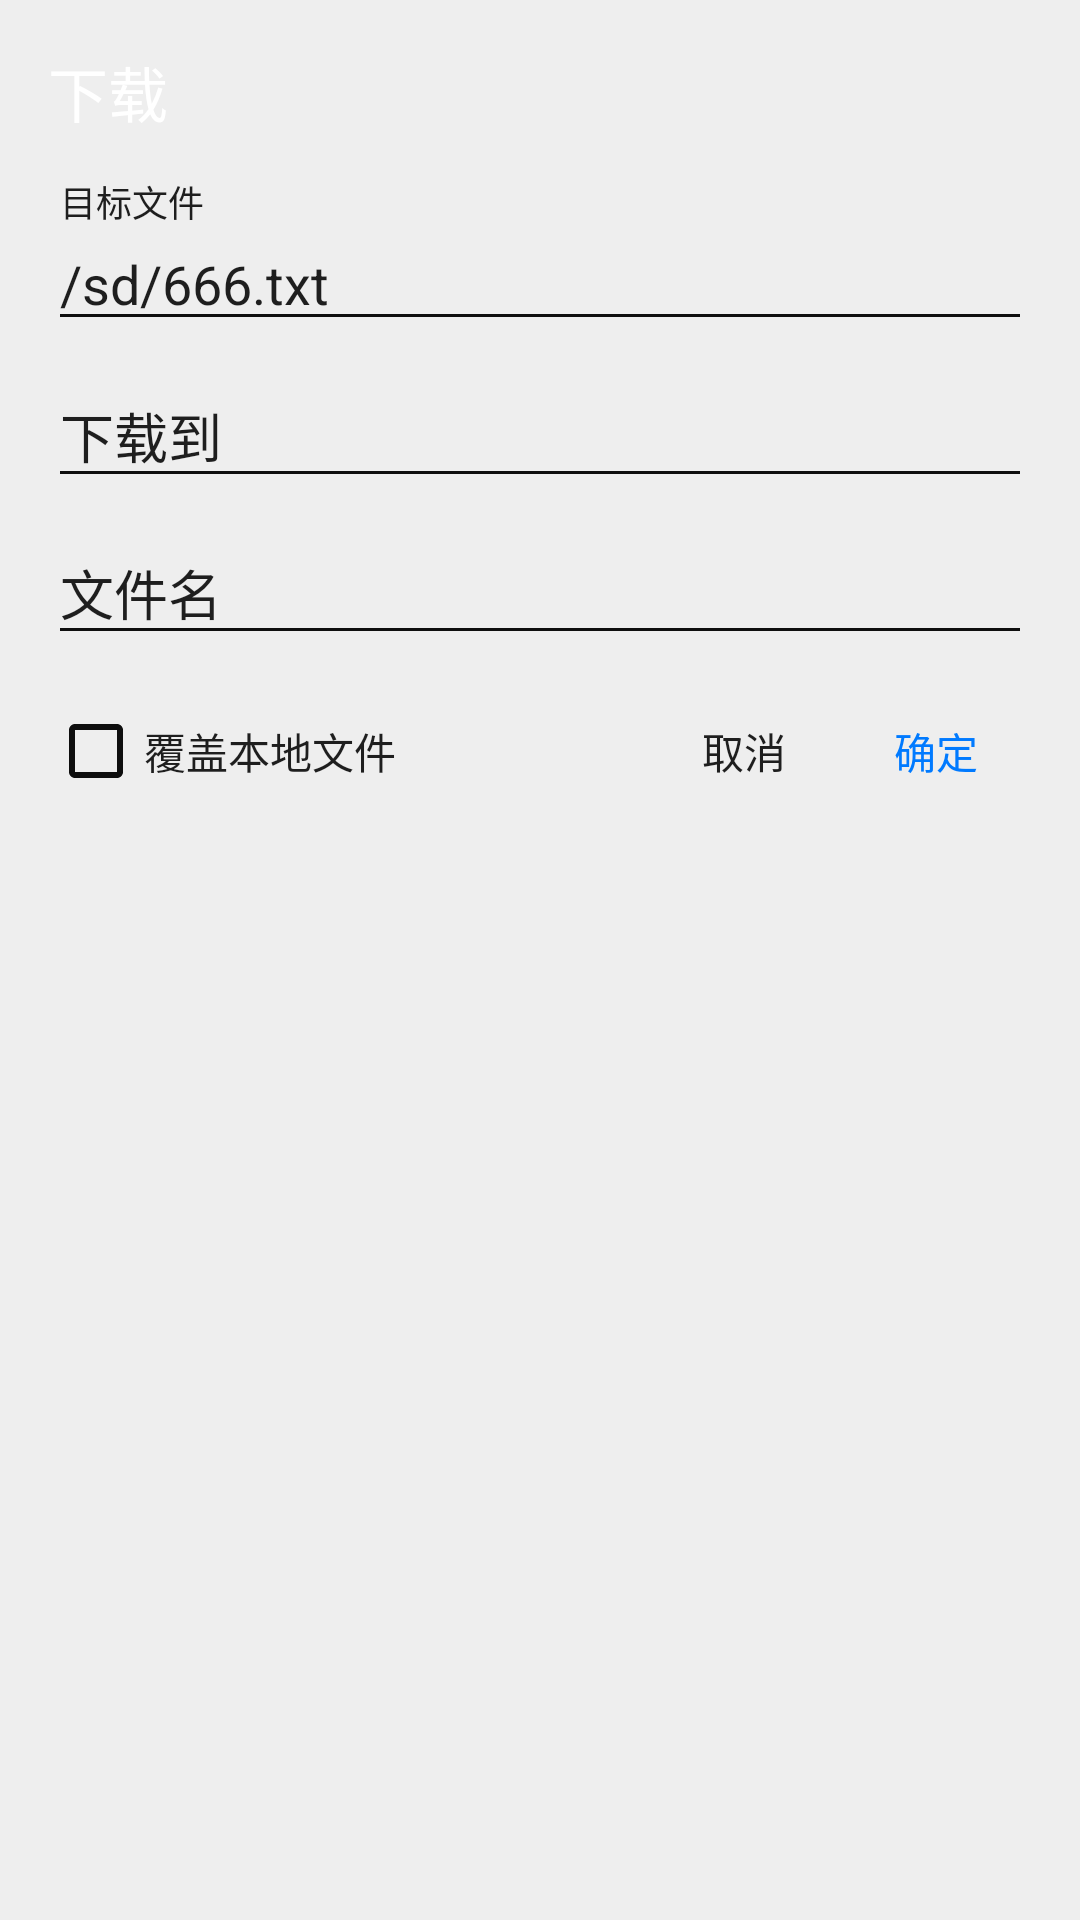

Android layout source for this screen:
<!-- AndroidManifest.xml: application theme AppTheme -->
<!-- res/layout/dialog_ftp_download.xml -->
<?xml version="1.0" encoding="utf-8"?>
<androidx.constraintlayout.widget.ConstraintLayout xmlns:android="http://schemas.android.com/apk/res/android"
    xmlns:app="http://schemas.android.com/apk/res-auto"
    xmlns:tools="http://schemas.android.com/tools"
    android:layout_width="match_parent"
    android:layout_height="wrap_content"
    android:background="@color/colorBg"
    android:paddingStart="16dp"
    android:paddingTop="16dp"
    android:paddingEnd="16dp"
    android:paddingBottom="16dp">

    <TextView
        android:id="@+id/dialog_title"
        android:layout_width="match_parent"
        android:layout_height="wrap_content"
        android:text="下载"
        android:textColor="#FFFFFF"
        android:textSize="20sp"
        app:layout_constraintTop_toTopOf="parent" />

    <com.google.android.material.textfield.TextInputLayout
        android:id="@+id/til_src"
        android:layout_width="match_parent"
        android:layout_height="wrap_content"
        android:layout_marginTop="16dp"
        android:enabled="false"
        android:focusable="false"
        android:textColorHint="@color/text"
        app:errorEnabled="false"
        app:layout_constraintTop_toBottomOf="@id/dialog_title">

        <com.google.android.material.textfield.TextInputEditText
            android:id="@+id/ed_src"
            android:layout_width="match_parent"
            android:layout_height="wrap_content"
            android:enabled="false"
            android:hint="目标文件"
            android:text="/sd/666.txt"
            tools:autoSizeMaxTextSize="18sp"
            tools:autoSizeMinTextSize="14sp"
            tools:autoSizePresetSizes="2sp"
            tools:autoSizeTextType="uniform" />
    </com.google.android.material.textfield.TextInputLayout>

    <com.google.android.material.textfield.TextInputLayout
        android:id="@+id/til_dest"
        android:layout_width="match_parent"
        android:layout_height="wrap_content"
        android:textColorHint="@color/text"
        app:layout_constraintTop_toBottomOf="@id/til_src">

        <com.google.android.material.textfield.TextInputEditText
            android:id="@+id/ed_dest"
            android:layout_width="match_parent"
            android:layout_height="wrap_content"
            android:hint="下载到"
            tools:autoSizeMaxTextSize="18sp"
            tools:autoSizeMinTextSize="14sp"
            tools:autoSizePresetSizes="2sp" />
    </com.google.android.material.textfield.TextInputLayout>

    <com.google.android.material.textfield.TextInputLayout
        android:id="@+id/til_name"
        android:layout_width="match_parent"
        android:layout_height="wrap_content"
        android:textColorHint="@color/text"
        app:layout_constraintTop_toBottomOf="@id/til_dest">

        <com.google.android.material.textfield.TextInputEditText
            android:id="@+id/ed_name"
            android:layout_width="match_parent"
            android:layout_height="wrap_content"
            android:hint="文件名"
            tools:autoSizeMaxTextSize="18sp"
            tools:autoSizeMinTextSize="14sp"
            tools:autoSizePresetSizes="2sp" />
    </com.google.android.material.textfield.TextInputLayout>

    <androidx.appcompat.widget.AppCompatCheckBox
        android:id="@+id/cb_cover"
        android:layout_width="wrap_content"
        android:layout_height="wrap_content"
        android:text="覆盖本地文件"
        android:textColor="@color/text"
        app:layout_constraintBottom_toBottomOf="@+id/bu_cancel"
        app:layout_constraintStart_toStartOf="parent"
        app:layout_constraintTop_toTopOf="@+id/bu_cancel" />

    <Button
        android:id="@+id/bu_cancel"
        style="?attr/buttonBarNegativeButtonStyle"
        android:layout_width="wrap_content"
        android:layout_height="wrap_content"
        android:layout_marginTop="8dp"
        android:text="取消"
        app:layout_constraintEnd_toStartOf="@+id/bu_sure"
        app:layout_constraintTop_toBottomOf="@+id/til_name" />

    <Button
        android:id="@+id/bu_sure"
        style="?attr/buttonBarPositiveButtonStyle"
        android:layout_width="wrap_content"
        android:layout_height="wrap_content"
        android:layout_marginTop="8dp"
        android:text="确定"
        android:textColor="@color/colorAccent"
        app:layout_constraintEnd_toEndOf="parent"
        app:layout_constraintTop_toBottomOf="@+id/til_name" />
</androidx.constraintlayout.widget.ConstraintLayout>
<!-- resources referenced by this layout -->
<resources>
  <color name="colorAccent">#007AFF</color>
  <color name="colorBg">#EEEEEE</color>
  <color name="text">#1E1E1E</color>
  <style name="AppTheme" parent="Theme.AppCompat.Light.NoActionBar">
          
          <item name="colorPrimary">@color/colorRipple</item>
          <item name="colorPrimaryDark">@color/statusBar</item>
          <item name="colorAccent">@color/colorAccent</item>
          <item name="selectableItemBackgroundBorderless">@drawable/ripple_circle</item>
          
          <item name="android:colorBackground">@color/colorBg</item>
          
          <item name="colorControlNormal">@color/action</item>
          
          
          <item name="windowActionModeOverlay">true</item>
  
          
          <item name="actionModeStyle">@style/ActionMode</item>
          <item name="android:textColor">@color/text</item>
          
          <item name="android:textColorPrimary">@color/text</item>
          
          <item name="android:textColorSecondary">@color/text_subtitle</item>
          
          <item name="colorControlHighlight">@color/colorRipple</item>
      </style>
  <color name="colorRipple">#646464</color>
  <color name="statusBar">@color/mmaterial_grey_600</color>
  <!-- drawable ripple_circle (drawable) -->
  <?xml version="1.0" encoding="utf-8"?>
  <ripple xmlns:android="http://schemas.android.com/apk/res/android"
      android:color="@color/colorRipple"
      android:radius="20dp" />
  <color name="action">#0E0E0E</color>
  <style name="ActionMode" parent="Widget.AppCompat.ActionMode">
          <item name="background">@color/actionModeBg</item>
          <item name="subtitleTextStyle">@style/SubTitleTextAppearance</item>
          <item name="contentInsetStartWithNavigation">0dp</item>
          <item name="closeItemLayout">@layout/action_mode_close_item_layout</item>
      </style>
  <color name="text_subtitle">#7E7E7E</color>
  <color name="mmaterial_grey_600">#ff757575</color>
  <color name="actionModeBg">@color/toolbar</color>
  <style name="SubTitleTextAppearance">
          <item name="android:textSize">10sp</item>
          <item name="android:textColor">@color/text_subtitle</item>
      </style>
  <color name="toolbar">@color/colorBg</color>
</resources>
